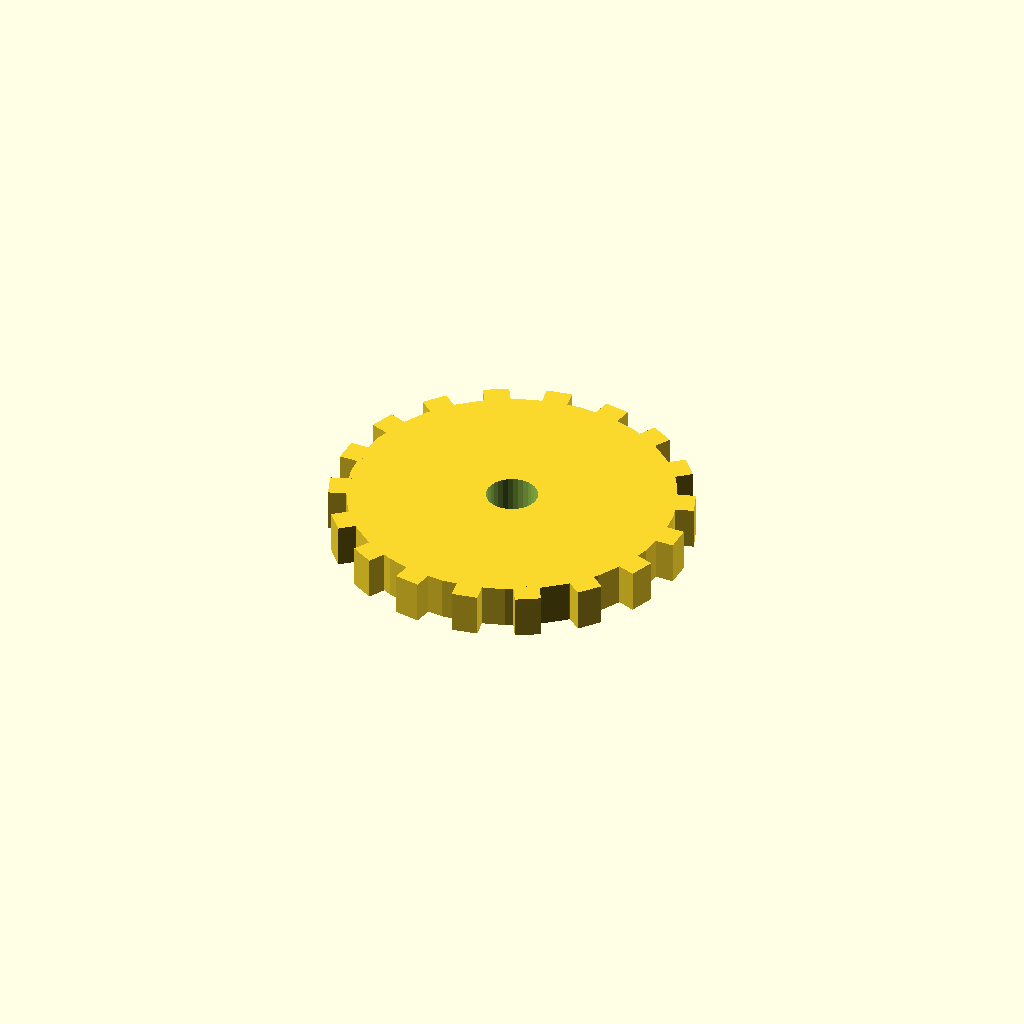
Cell 1: the model at its default parameters.
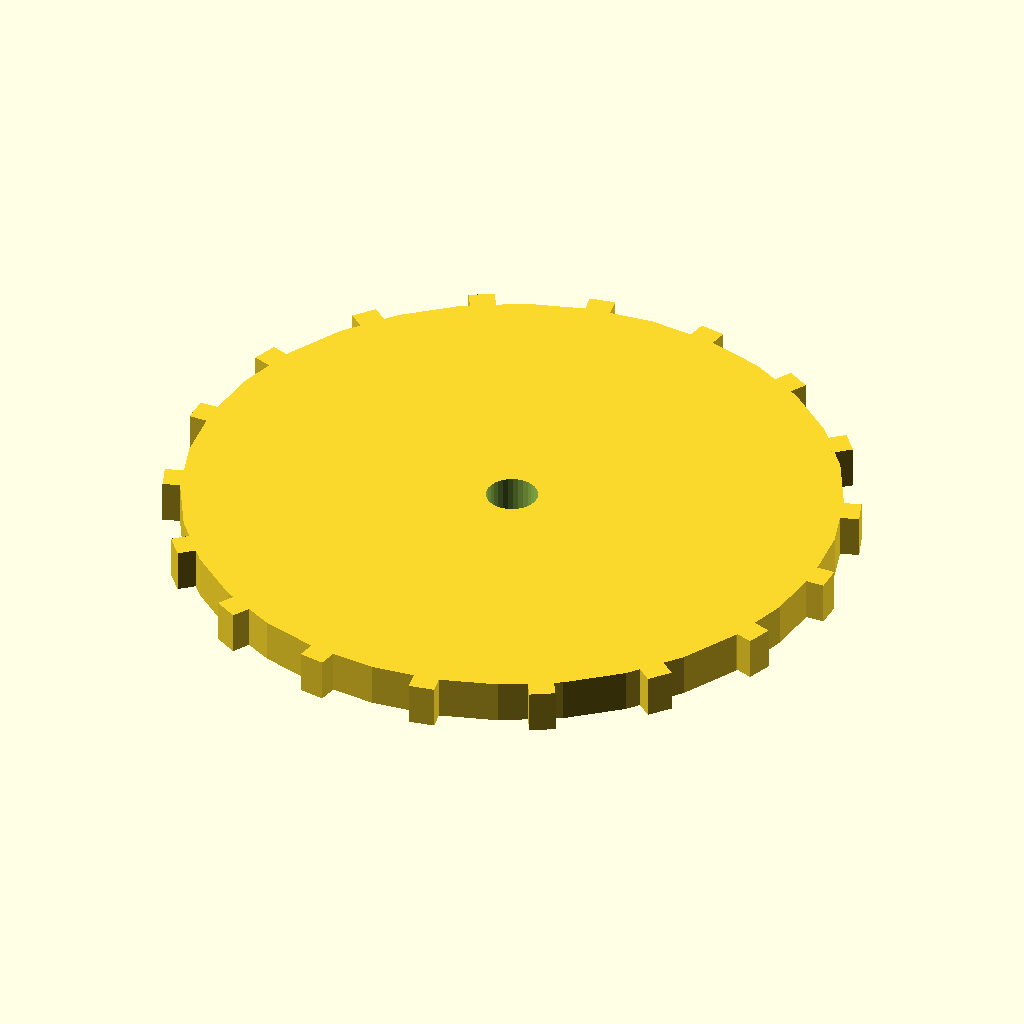
Cell 2: disc_r = 76 (everything else at default).
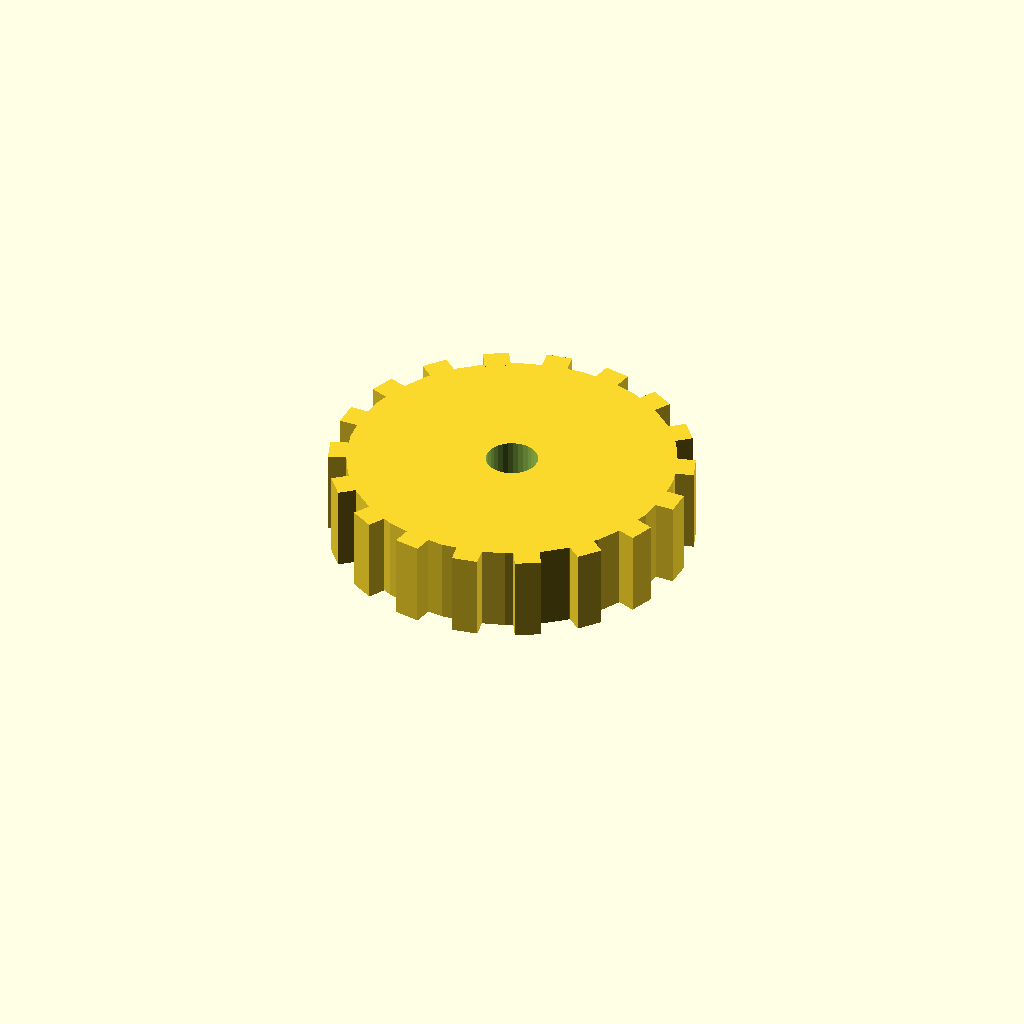
Cell 3: disc_t = 20 (everything else at default).
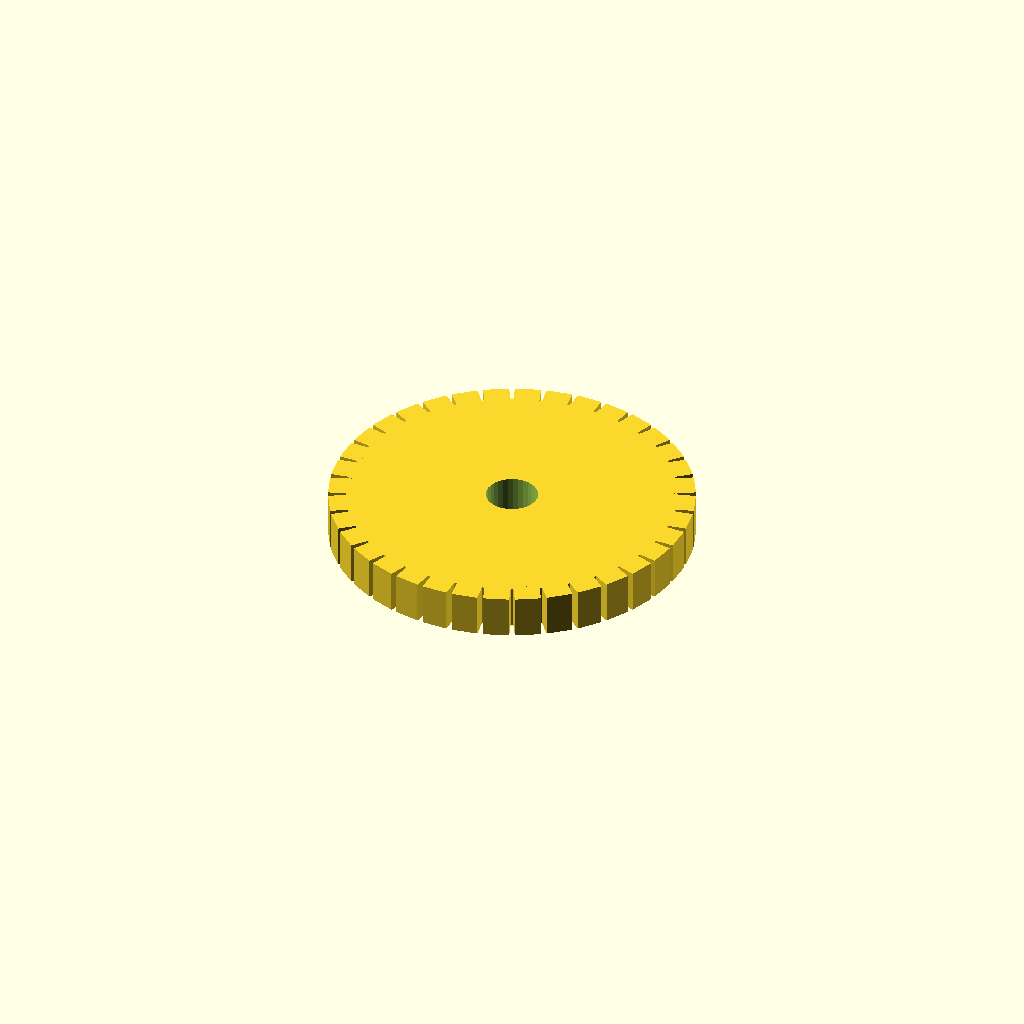
Cell 4 — n_teeth set to 36, the other parameters unchanged.
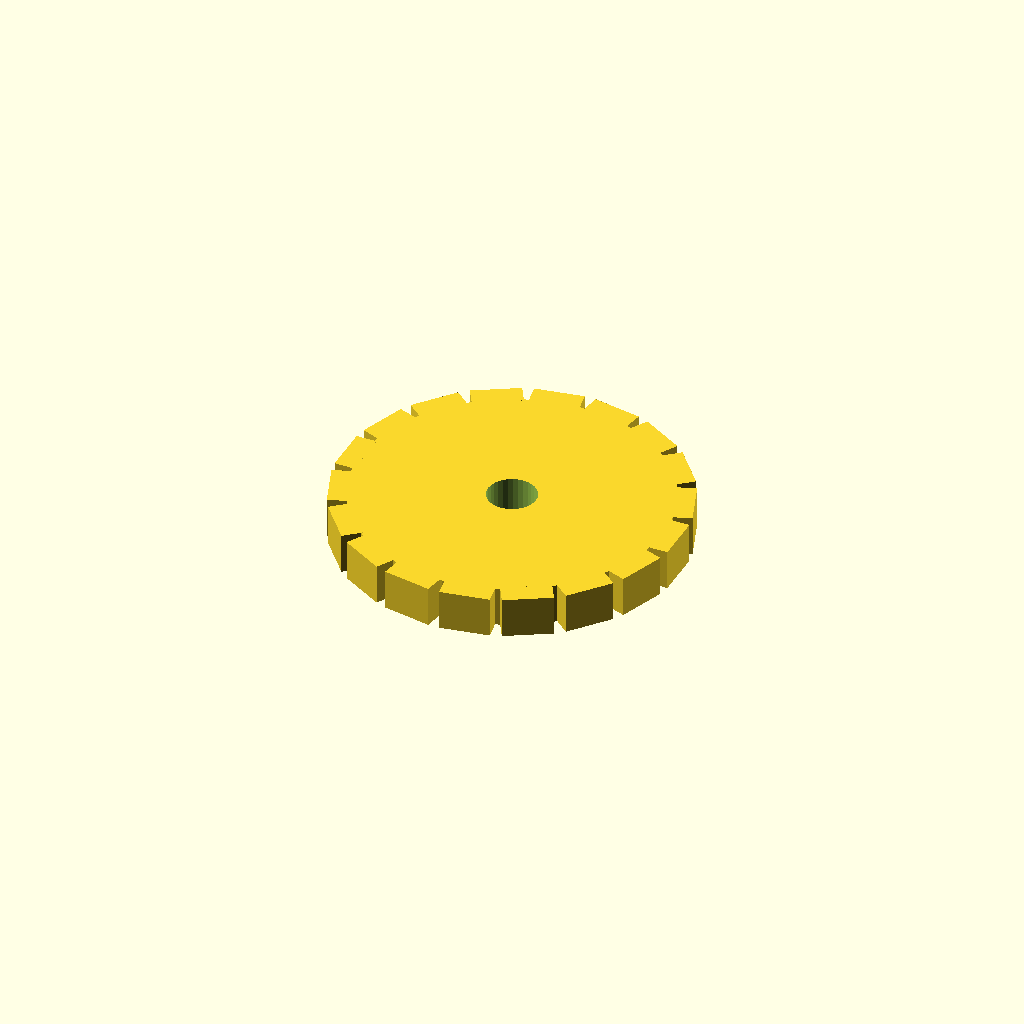
Cell 5 — tooth_w set to 12, the other parameters unchanged.
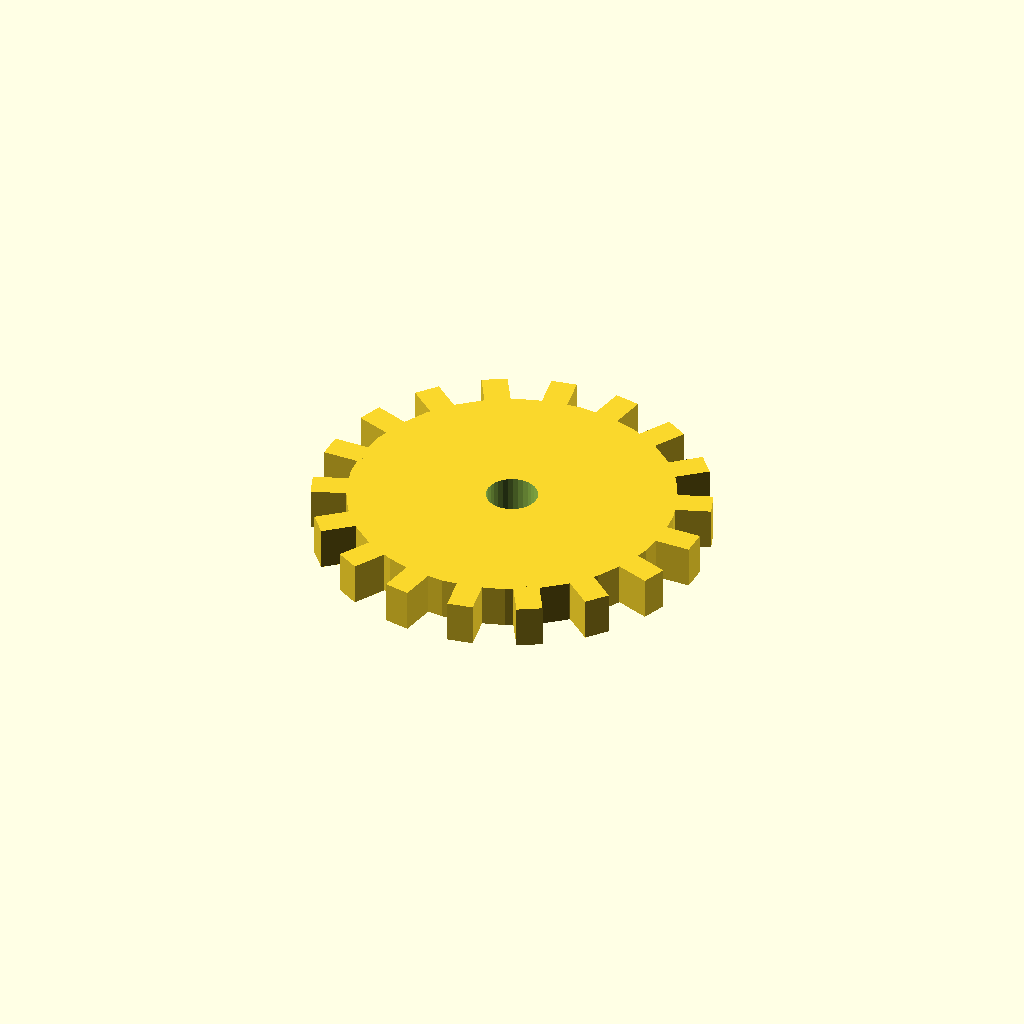
Cell 6 — tooth_h set to 8, the other parameters unchanged.
All cells are drawn from one camera (rotation 55°, 0°, 25°, orthographic, colour scheme Cornfield), so only the parameter changes between them.
OpenSCAD source file optional_data/data/solid3/spurblank/part_0001.scad:
$fn = 32;

// ----------------------------------------------------------------------
// Spur blank: bored gear blank
// ----------------------------------------------------------------------

// --- parameters (mm) ---
disc_r = 38;              // blank root radius
disc_t = 10;              // blank thickness
n_teeth = 18;             // stub tooth count
tooth_w = 6;              // tooth width at the root
tooth_h = 4;              // tooth height above the root
bore_r = 6;               // central bore radius

out_r = disc_r + tooth_h;  // tip radius
bbox_x = 84.0;  // measured width over the teeth
bbox_y = 83.77;  // measured depth over the teeth

difference() {
union() {
  cylinder(r = disc_r, h = disc_t);
  for (i = [0 : n_teeth - 1])
    rotate([0, 0, i * 360 / n_teeth])
      translate([disc_r - 1, -tooth_w / 2, 0])
        cube([tooth_h + 1, tooth_w, disc_t]);
}
  translate([0, 0, -1]) cylinder(r = bore_r, h = disc_t + 2);
}
Parameter table extracted from the source (name, type, default, range or options):
disc_r: number, default 38
disc_t: number, default 10
n_teeth: number, default 18
tooth_w: number, default 6
tooth_h: number, default 4
bore_r: number, default 6
bbox_x: number, default 84
bbox_y: number, default 83.77
